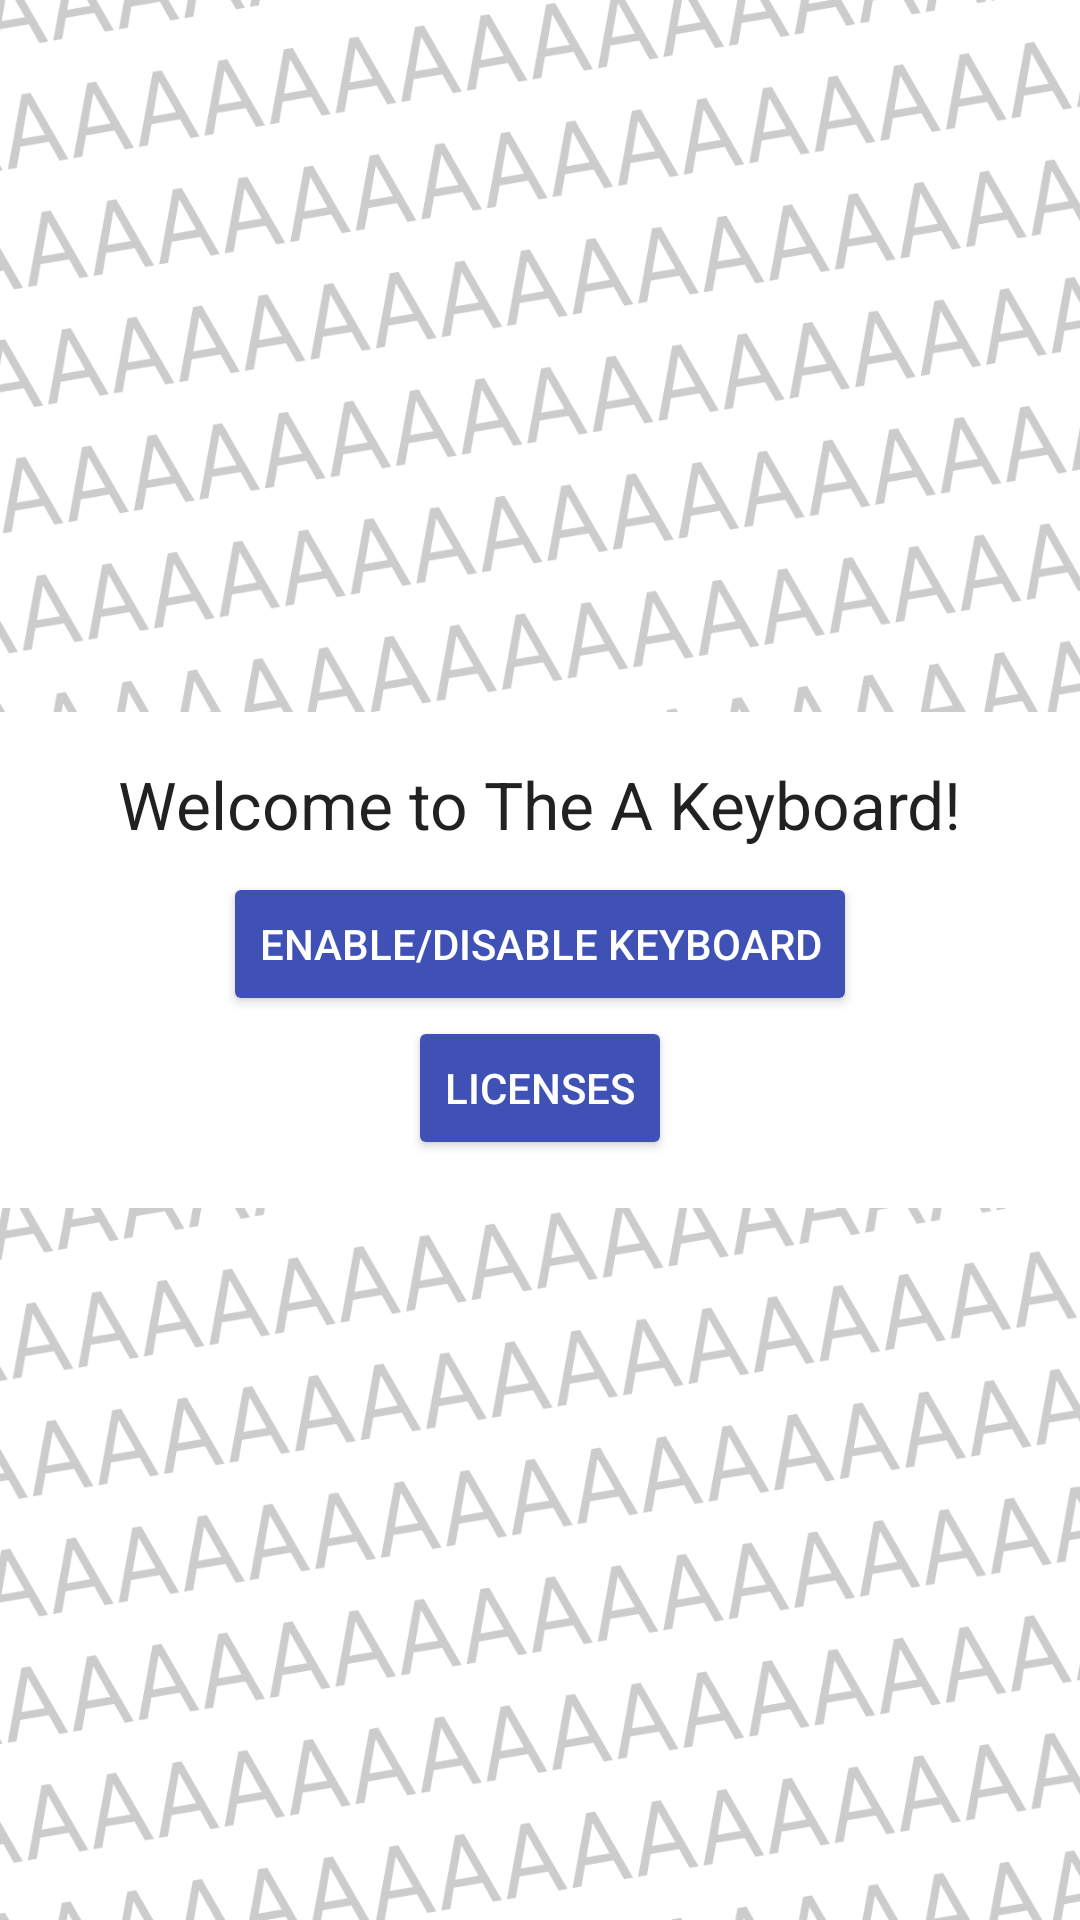

Write the Android layout XML for this screen, with the resource values it uses.
<!-- AndroidManifest.xml: application theme AppTheme -->
<!-- res/layout/activity_main.xml -->
<?xml version="1.0" encoding="utf-8"?>
<FrameLayout xmlns:android="http://schemas.android.com/apk/res/android"
    xmlns:app="http://schemas.android.com/apk/res-auto"
    xmlns:tools="http://schemas.android.com/tools"
    android:layout_width="match_parent"
    android:layout_height="match_parent"
    android:background="@color/background_color"
    tools:context=".MainActivity">

    <ImageView
        android:id="@+id/imageView"
        android:layout_width="match_parent"
        android:layout_height="match_parent"
        android:scaleType="centerCrop"
        android:clickable="true"
        android:focusable="true"
        android:foreground="?attr/selectableItemBackground"
        app:srcCompat="@drawable/background" />

    <LinearLayout
        android:orientation="vertical"
        android:layout_width="match_parent"
        android:layout_height="wrap_content"
        android:background="@color/background_color"
        android:padding="16dp"
        android:gravity="center"
        android:layout_gravity="center">

        <TextView
            android:id="@+id/welcome"
            android:layout_width="wrap_content"
            android:layout_height="wrap_content"
            android:text="@string/welcome"
            android:textAppearance="@style/TextAppearance.AppCompat.Large"/>

        <Button
            android:id="@+id/enable"
            style="@style/Widget.AppCompat.Button.Colored"
            android:layout_width="wrap_content"
            android:layout_height="wrap_content"
            android:layout_marginTop="8dp"
            android:text="@string/enable_keyboard"
            android:textColor="@android:color/white"/>

        <Button
            android:id="@+id/licenses"
            style="@style/Widget.AppCompat.Button.Colored"
            android:layout_width="wrap_content"
            android:layout_height="wrap_content"
            android:text="@string/licenses"
            android:textColor="@android:color/white" />

    </LinearLayout>

</FrameLayout>
<!-- resources referenced by this layout -->
<resources>
  <color name="background_color">#FFFFFF</color>
  <!-- drawable background (drawable) -->
  <?xml version="1.0" encoding="utf-8"?>
  <bitmap android:src="@drawable/bglight"
      xmlns:android="http://schemas.android.com/apk/res/android"/>
  <string name="enable_keyboard">Enable/disable keyboard</string>
  <string name="licenses">Licenses</string>
  <string name="welcome">Welcome to The A Keyboard!</string>
  <style name="AppTheme" parent="Theme.AppCompat.DayNight.NoActionBar">
          <item name="colorPrimary">@color/colorPrimary</item>
          <item name="colorPrimaryDark">@color/colorPrimaryDark</item>
          <item name="colorAccent">@color/colorAccent</item>
          <item name="android:windowTranslucentStatus">true</item>
          <item name="android:windowTranslucentNavigation">true</item>
      </style>
  <!-- drawable bglight: png bitmap (drawable-nodpi, 497663 bytes) -->
  <color name="colorPrimary">#3f51b5</color>
  <color name="colorPrimaryDark">#3f51b5</color>
  <color name="colorAccent">#3f51b5</color>
</resources>
